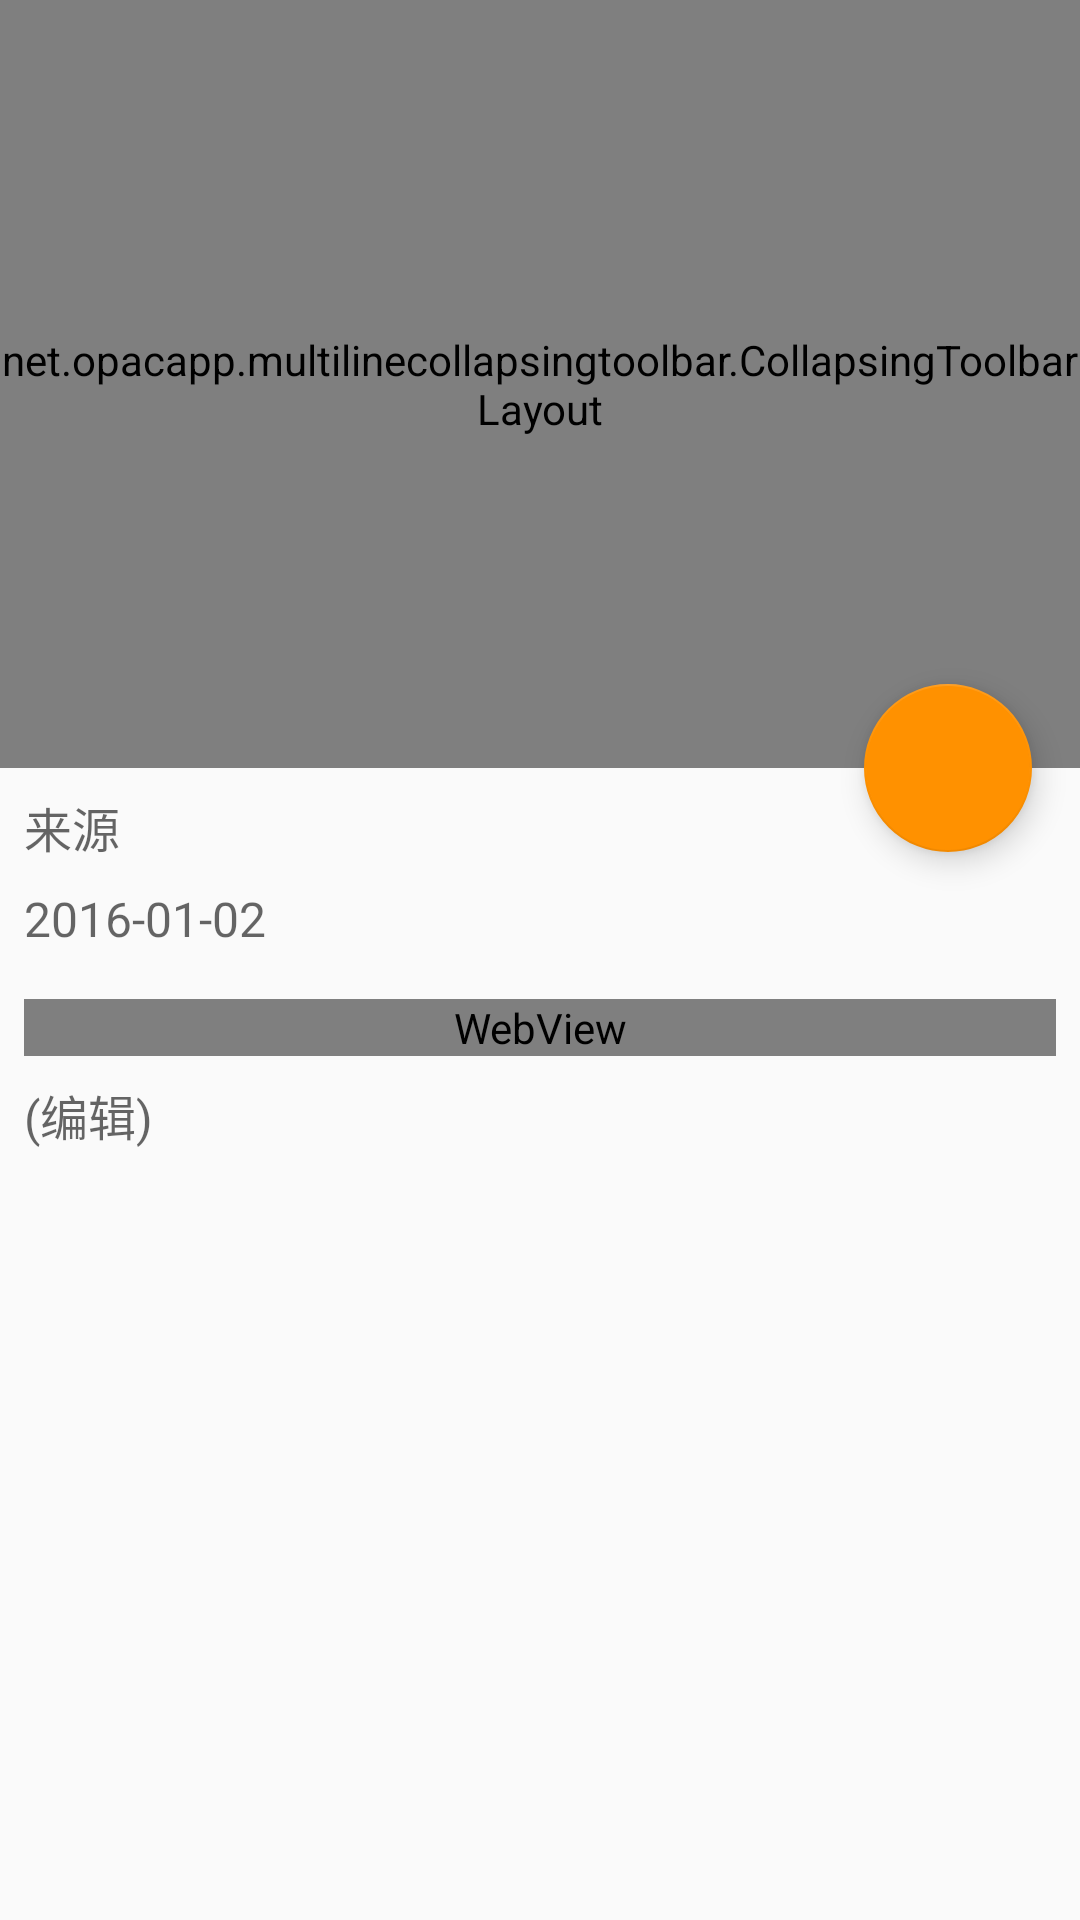

Reconstruct the res/layout file that produces this screen, plus the resources it refers to.
<!-- AndroidManifest.xml: application theme AppTheme -->
<!-- res/layout/activity_artical.xml -->
<?xml version="1.0" encoding="utf-8"?>
<android.support.design.widget.CoordinatorLayout xmlns:android="http://schemas.android.com/apk/res/android"
    xmlns:app="http://schemas.android.com/apk/res-auto"
    xmlns:tools="http://schemas.android.com/tools"
    android:layout_width="match_parent"
    android:layout_height="match_parent"
    android:fitsSystemWindows="true"
    tools:context=".view.activity.ArticleActivity">

    <android.support.design.widget.AppBarLayout
        android:id="@+id/app_bar"
        android:layout_width="match_parent"
        android:layout_height="@dimen/appbar_collapse_height"
        android:fitsSystemWindows="true"
        android:theme="@style/AppTheme.AppBarOverlay">

        <net.opacapp.multilinecollapsingtoolbar.CollapsingToolbarLayout
            android:id="@+id/collapsing_toolbar_layout"
            android:layout_width="match_parent"
            android:layout_height="match_parent"
            android:fitsSystemWindows="true"
            app:contentScrim="?attr/colorPrimary"
            app:expandedTitleMarginStart="@dimen/margin_16dp"
            app:expandedTitleTextAppearance="@style/CollapsingToolbarTitleStyle.ArticleView"
            app:layout_scrollFlags="scroll|exitUntilCollapsed">

            <ImageView
                android:id="@+id/iv_artical_header"
                android:layout_width="match_parent"
                android:layout_height="match_parent"
                android:scaleType="centerCrop"
                app:layout_collapseMode="parallax"/>

            <android.support.v7.widget.Toolbar
                android:id="@+id/toolbar"
                android:layout_width="match_parent"
                android:layout_height="?attr/actionBarSize"
                app:layout_collapseMode="pin"
                app:popupTheme="@style/AppTheme.PopupOverlay" />

        </net.opacapp.multilinecollapsingtoolbar.CollapsingToolbarLayout>

    </android.support.design.widget.AppBarLayout>

    <android.support.v4.widget.NestedScrollView
        android:layout_height="match_parent"
        android:layout_width="match_parent"
        android:background="@color/md_white_1000"
        app:layout_behavior="@string/appbar_scrolling_view_behavior">

        <include layout="@layout/content_artical" />

    </android.support.v4.widget.NestedScrollView>


    <android.support.design.widget.FloatingActionButton
        android:id="@+id/fab"
        android:layout_width="wrap_content"
        android:layout_height="wrap_content"
        android:layout_margin="@dimen/fab_margin"
        android:src="@mipmap/ic_heart_outline_grey"
        app:layout_anchor="@id/app_bar"
        app:layout_anchorGravity="bottom|end"/>

</android.support.design.widget.CoordinatorLayout>
<!-- res/layout/content_artical.xml (included above) -->
<?xml version="1.0" encoding="utf-8"?>
<LinearLayout xmlns:android="http://schemas.android.com/apk/res/android"
    xmlns:app="http://schemas.android.com/apk/res-auto"
    xmlns:tools="http://schemas.android.com/tools"
    android:layout_width="match_parent"
    android:layout_height="match_parent"
    android:orientation="vertical"
    android:padding="@dimen/margin_8dp"
    app:layout_behavior="@string/appbar_scrolling_view_behavior"
    tools:context=".view.activity.ArticleActivity"
    tools:showIn="@layout/activity_artical">

    <TextView
        android:id="@+id/tv_artical_source"
        android:layout_width="match_parent"
        android:layout_height="wrap_content"
        style="@style/TextAppearance.AppCompat.Widget.ActionMode.Subtitle"
        android:text="来源"
        android:textSize="16sp"
        android:layout_marginBottom="@dimen/margin_8dp"/>

    <TextView
        android:id="@+id/tv_artical_date"
        android:layout_width="match_parent"
        android:layout_height="wrap_content"
        style="@style/TextAppearance.AppCompat.Widget.ActionMode.Subtitle"
        android:text="2016-01-02"
        android:textSize="16sp"
        android:layout_marginBottom="@dimen/margin_16dp"/>

    
        
        
        
        
        
        

    <WebView
        android:id="@+id/wv_artical"
        android:layout_width="match_parent"
        android:layout_height="wrap_content"/>


    <TextView
        android:id="@+id/tv_artical_editor"
        android:layout_width="match_parent"
        android:layout_height="wrap_content"
        style="@style/TextAppearance.AppCompat.Widget.ActionMode.Subtitle"
        android:text="(编辑)"
        android:textSize="16sp"
        android:layout_marginTop="@dimen/margin_8dp"/>


</LinearLayout>
<!-- resources referenced by this layout -->
<resources>
  <dimen name="appbar_collapse_height">256dp</dimen>
  <dimen name="fab_margin">16dp</dimen>
  <dimen name="margin_16dp">16dp</dimen>
  <dimen name="margin_8dp">8dp</dimen>
  <string name="test_artical_content">这名埃及球员以500万英镑的身价从巴塞尔转会而来，并在后腰位置上为枪手的防守提供了稳定保障。
  
  科奎林在接受《伦敦晚旗报》采访时表示：“他表现得很好，他对球队来讲是个很好的补充。他真的适应得很快，你别忘记他才来到这里两个多月。我认为他在对阵巴塞罗那的时候表现的真好，同样在对阵埃弗顿的比赛也是这样。”</string>
  <style name="AppTheme.AppBarOverlay" parent="ThemeOverlay.AppCompat.Dark.ActionBar" />
  <style name="AppTheme.PopupOverlay" parent="ThemeOverlay.AppCompat.Light" />
  <style name="CollapsingToolbarTitleStyle.ArticleView" parent="@android:style/TextAppearance">
          <item name="android:textColor">@color/md_white_1000</item>
          <item name="android:textSize">24sp</item>
      </style>
  <style name="AppTheme" parent="AppTheme.Base" />
  <style name="AppTheme.Base" parent="Theme.AppCompat.Light.NoActionBar">
          <item name="colorPrimary">@color/colorPrimary</item>
          <item name="colorPrimaryDark">@color/colorPrimaryDark</item>
          <item name="colorAccent">@color/colorAccent</item>
          <item name="windowActionBar">false</item>
          <item name="windowNoTitle">true</item>
          <item name="windowActionBarOverlay">true</item>
          <item name="android:windowBackground">@color/bg_light</item>
      </style>
  <color name="colorPrimary">#E53935</color>
  <color name="colorPrimaryDark">#B71C1C</color>
  <color name="colorAccent">#FF9100</color>
  <color name="bg_light">#FAFAFA</color>
</resources>
